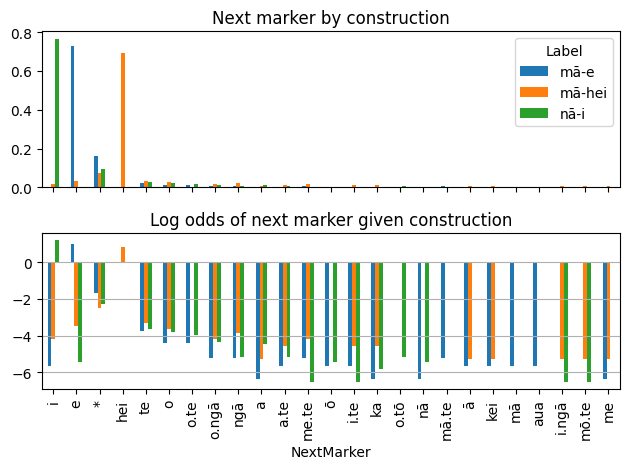

The file beside this chart, header and first rows:
NextMarker, mā-e, mā-hei, nā-i
i, 2.0, 3.0, 530.0
e, 414.0, 6.0, 3.0
*, 91.0, 15.0, 64.0
hei, , 137.0, 
te, 13.0, 7.0, 18.0
o, 7.0, 5.0, 15.0
o.te, 7.0, , 13.0
o.ngā, 3.0, 3.0, 9.0
ngā, 3.0, 4.0, 4.0
a, 1.0, 1.0, 8.0
a.te, 2.0, 2.0, 4.0
me.te, 3.0, 3.0, 1.0
ō, 2.0, , 3.0
i.te, 2.0, 2.0, 1.0
ka, 1.0, 2.0, 2.0
o.tō, , , 4.0
nā, 1.0, , 3.0
mā.te, 3.0, , 
ā, 2.0, 1.0, 
kei, 2.0, 1.0, 
mā, 2.0, , 
aua, 2.0, , 
i.ngā, , 1.0, 1.0
mō.te, , 1.0, 1.0
me, 1.0, 1.0, 
me.ngā, 1.0, 1.0, 
ko.ngā, , , 2.0
mā.ngā, 1.0, , 
ki.a, 1.0, , 
me.tana, , 1.0, 
me.aku, , , 1.0
i.taua, , , 1.0
kua, 1.0, , 
e.te, , , 1.0
ko.ā, 1.0, , 
taua, , , 1.0
tō, , , 1.0
kia, , 1.0, 
ki, , , 1.0
